Run: headless pygame with SDL's dummy video driver; simulated clock (each Clock.tick advances the game by its frame time, no real sleeping); random seed 0; keys injected as events and as key.get_pressed() state; no mouse input.
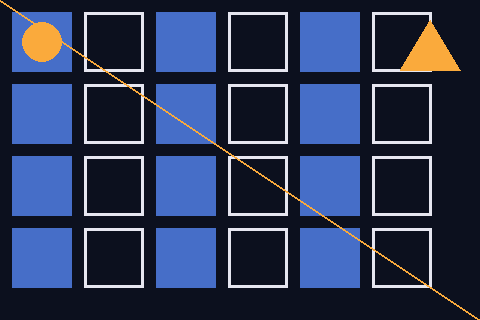
Frame 1 of 4 · flips 1–60 · no input
Frame 2 of 4 · flips 61–180 · tapped SPACE, RETURN · held RIGHT (→), D · screen unchanged from frame 1, image omitted
Frame 3 of 4 · flips 181–300 · held DOWN (↓), S · screen unchanged from frame 2, image omitted
Frame 4 of 4 · flips 301–420 · held LEFT (←), A, UP (↑), W · screen unchanged from frame 3, image omitted

The pygame program that drew these frames:

"""Draw a grid of squares with rect, circle, line and polygon."""
import pygame

WIDTH = 480
HEIGHT = 320
FPS = 30
COLS = 6
ROWS = 4
SIZE = 60
GAP = 12
BORDER = 3
BACKGROUND = pygame.Color(12, 16, 30)
FILL = pygame.Color(70, 110, 200)
EDGE = pygame.Color(230, 230, 240)
ACCENT = pygame.Color(250, 170, 60)


def grid_rects(cols, rows, size, gap):
    rects = []
    for row in range(rows):
        for col in range(cols):
# >>> BLANK id=corner level=2 hint="两行，先 x 后 y，写法对称；每一行都是「gap 写在最前面，再加上格子序号乘以 (size + gap)」，括号不能省 || x 用 col，y 用 row：左上角先留出一个 gap 的边距，之后每多一格就再挪一个格子宽加一个间隙" hintEn="Two lines, x first and y second, written the same way; each is gap first, then plus the cell number times (size + gap), with the brackets kept || x uses col and y uses row: the top-left keeps a margin of one gap, and each further cell moves along by one cell width plus one gap"
            x = gap + col * (size + gap)
            y = gap + row * (size + gap)
# <<< BLANK
            rects.append(pygame.Rect(x, y, size, size))
    return [tuple(rect) for rect in rects]


def main():
    pygame.init()
    screen = pygame.display.set_mode((WIDTH, HEIGHT))
    pygame.display.set_caption("Drawing primitives")
    clock = pygame.time.Clock()
    cells = grid_rects(COLS, ROWS, SIZE, GAP)
    running = True
    while running:
        for event in pygame.event.get():
            if event.type == pygame.QUIT:
                running = False
        screen.fill(BACKGROUND)
        for i, cell in enumerate(cells):
            box = pygame.Rect(cell)
            if i % 2 == 0:
                pygame.draw.rect(screen, FILL, box)
            else:
# >>> BLANK id=border level=2 hint="一行 draw.rect：表面、颜色、矩形三个实参，顺序和上面画实心方块那一行一样，再多一个第四个位置实参（不写 width=，写常量不写数字）——它不是 0 时，只画这么宽的边框 || 颜色用 EDGE，边框宽度用 BORDER" hintEn="One draw.rect call: surface, colour and rectangle in the same order as the solid square above, plus a fourth positional argument (no width=, a constant rather than a number) - when it is not 0, only a border that wide is drawn || The colour is EDGE and the border width is BORDER"
                pygame.draw.rect(screen, EDGE, box, BORDER)
# <<< BLANK
        first = pygame.Rect(cells[0])
        pygame.draw.circle(screen, ACCENT, first.center, SIZE // 3)
        pygame.draw.line(screen, ACCENT, (0, 0), (WIDTH, HEIGHT), 2)
        triangle = [(WIDTH - 50, 20), (WIDTH - 20, 70), (WIDTH - 80, 70)]
        pygame.draw.polygon(screen, ACCENT, triangle)
        pygame.display.flip()
        clock.tick(FPS)
    pygame.quit()


if __name__ == "__main__":
    main()
